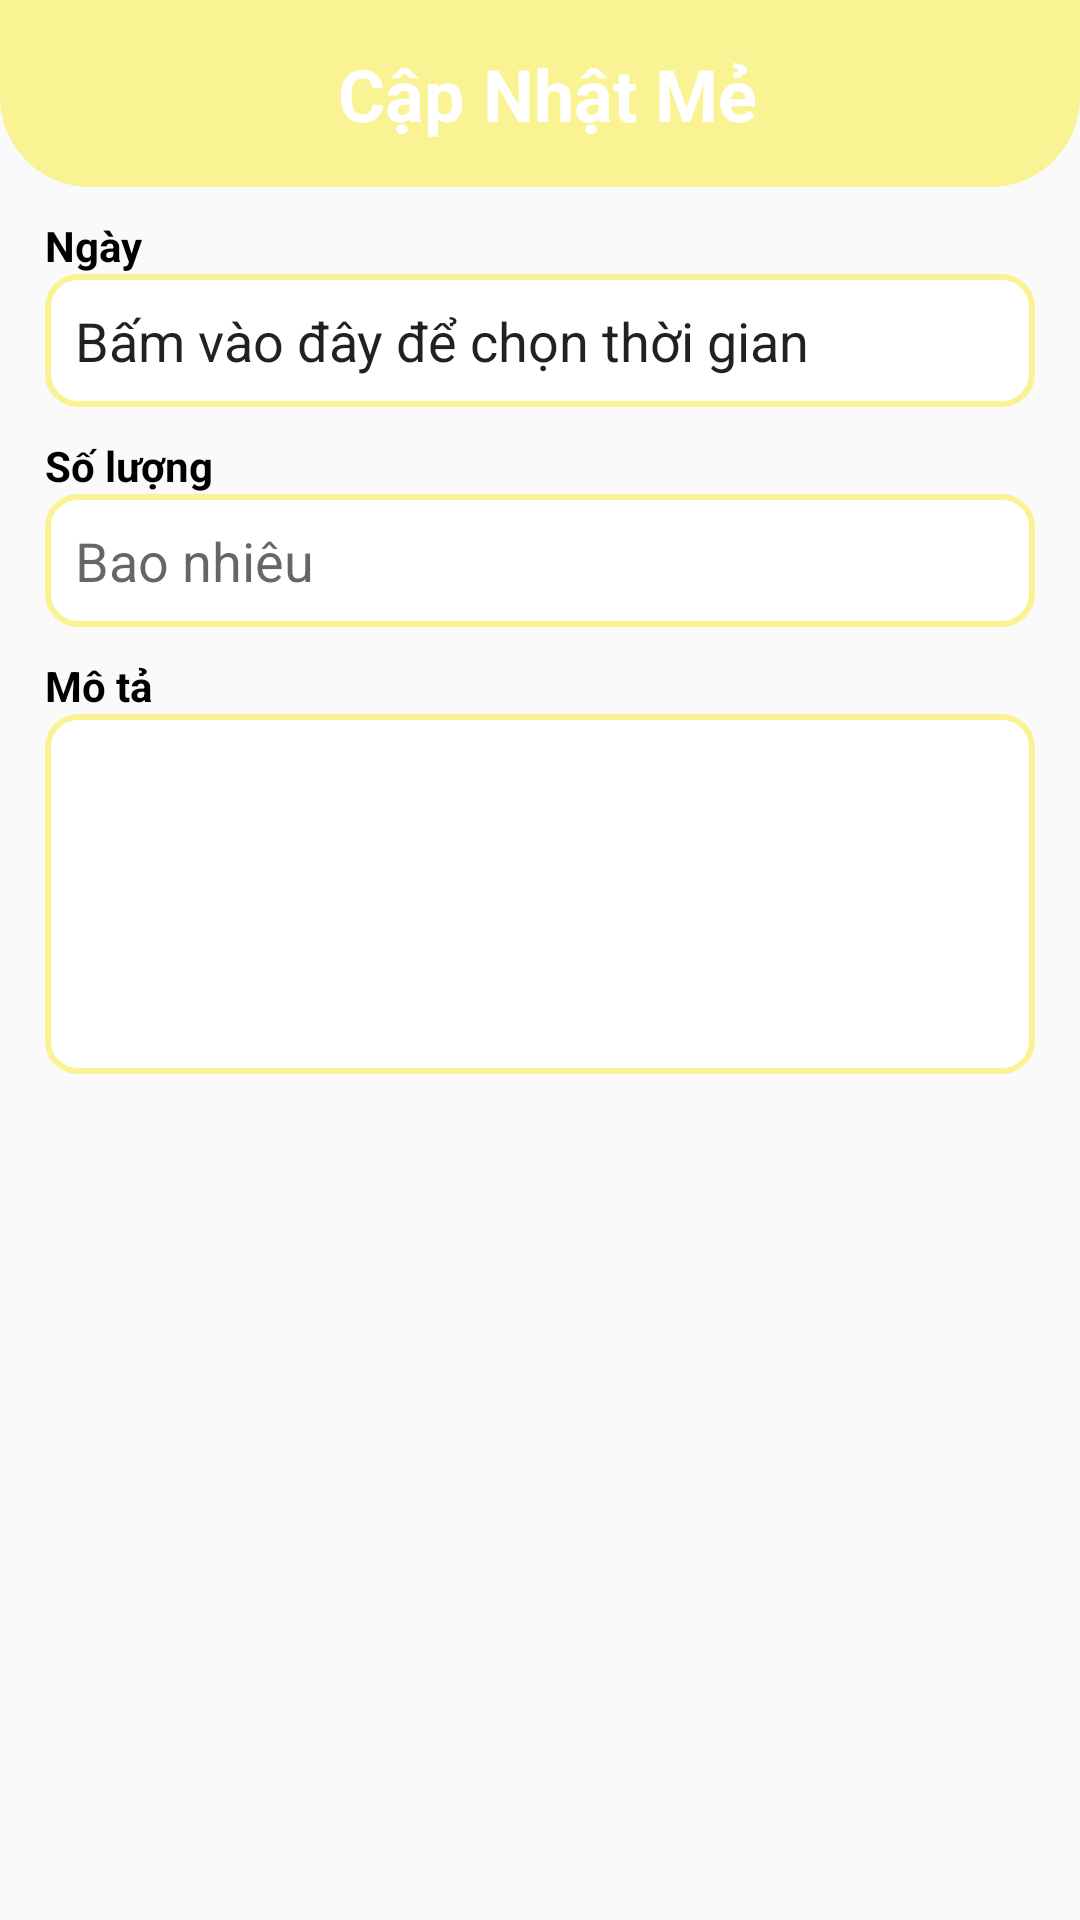

Here is an Android app screen rendered from its layout file. Give the layout XML and the strings, colors and styles it references.
<!-- AndroidManifest.xml: application theme Theme.SoyyinManage -->
<!-- res/layout/activity_update.xml -->
<?xml version="1.0" encoding="utf-8"?>
<androidx.constraintlayout.widget.ConstraintLayout xmlns:android="http://schemas.android.com/apk/res/android"
    xmlns:app="http://schemas.android.com/apk/res-auto"
    xmlns:tools="http://schemas.android.com/tools"
    android:layout_width="match_parent"
    android:layout_height="match_parent"
    android:orientation="vertical"
    tools:context=".activities.UpdateActivity">

    <LinearLayout
        android:id="@+id/linearLayoutTitle"
        android:layout_width="match_parent"
        android:layout_height="wrap_content"
        android:orientation="horizontal"
        android:background="@drawable/title_bg"
        android:gravity="center"
        app:layout_constraintEnd_toEndOf="parent"
        app:layout_constraintStart_toStartOf="parent"
        app:layout_constraintTop_toTopOf="parent">

        <Button
            android:id="@+id/back_btn"
            android:layout_width="25dp"
            android:layout_height="25dp"
            android:layout_marginLeft="10dp"
            android:background="@drawable/back_ic"
            android:backgroundTint="#FFFFFF" />

        <TextView
            android:id="@+id/Title_txt_up"
            android:layout_width="match_parent"
            android:layout_height="wrap_content"
            android:paddingRight="30dp"
            android:layout_marginVertical="15dp"
            android:textStyle="bold"
            android:text="Cập Nhật Mẻ"
            android:textAlignment="center"
            android:textColor="#FFFFFF"
            android:textSize="24sp" />

    </LinearLayout>

    <LinearLayout
        android:id="@+id/lnLayout_toc_up"
        android:layout_width="match_parent"
        android:layout_height="wrap_content"
        android:layout_marginTop="10dp"
        android:orientation="vertical"
        android:paddingHorizontal="15dp"
        app:layout_constraintEnd_toEndOf="parent"
        app:layout_constraintStart_toStartOf="parent"
        app:layout_constraintTop_toBottomOf="@id/linearLayoutTitle">

        <TextView
            android:id="@+id/tob_txt_up"
            android:layout_width="match_parent"
            android:layout_height="wrap_content"
            android:text="Ngày"
            android:textColor="#000000"
            android:textSize="14sp"
            android:textStyle="bold" />

        <EditText
            android:id="@+id/timeRangeEditText_up"
            android:layout_width="match_parent"
            android:layout_height="wrap_content"
            android:background="@drawable/edt_bg"
            android:focusable="false"
            android:clickable="true"
            android:text="Bấm vào đây để chọn thời gian"
            android:inputType="text"
            android:padding="10dp" />
    </LinearLayout>

    <LinearLayout
        android:id="@+id/lnLayout_quantity_up"
        android:layout_width="match_parent"
        android:layout_height="wrap_content"
        android:layout_marginTop="10dp"
        android:orientation="vertical"
        android:paddingHorizontal="15dp"
        app:layout_constraintEnd_toEndOf="parent"
        app:layout_constraintStart_toStartOf="parent"
        app:layout_constraintTop_toBottomOf="@id/lnLayout_toc_up">

        <TextView
            android:id="@+id/quantity_txt_up"
            android:layout_width="match_parent"
            android:layout_height="wrap_content"
            android:text="Số lượng"
            android:textColor="#000000"
            android:textSize="14sp"
            android:textStyle="bold" />

        <EditText
            android:id="@+id/quantity_edt_up"
            android:layout_width="match_parent"
            android:layout_height="wrap_content"
            android:background="@drawable/edt_bg"
            android:ems="10"
            android:hint="Bao nhiêu"
            android:inputType="number|numberDecimal"
            android:padding="10dp" />
    </LinearLayout>





    <LinearLayout
        android:id="@+id/lnLayout_cmt_up"
        android:layout_width="match_parent"
        android:layout_height="wrap_content"
        android:layout_marginTop="10dp"
        android:orientation="vertical"
        android:paddingHorizontal="15dp"
        app:layout_constraintEnd_toEndOf="parent"
        app:layout_constraintStart_toStartOf="parent"
        app:layout_constraintTop_toBottomOf="@id/lnLayout_quantity_up">

        <TextView
            android:id="@+id/des_txt_up"
            android:layout_width="match_parent"
            android:layout_height="wrap_content"
            android:text="Mô tả"
            android:textColor="#000000"
            android:textSize="14sp"
            android:textStyle="bold" />

        <EditText
            android:id="@+id/des_edt_up"
            android:layout_width="match_parent"
            android:layout_height="120dp"
            android:background="@drawable/edt_bg"
            android:gravity="top|start"
            android:inputType="textMultiLine"
            android:lines="8"
            android:maxLines="10"
            android:minLines="6"
            android:padding="10dp" />

    </LinearLayout>

    <Button
        android:id="@+id/update_btn_in"
        android:layout_width="match_parent"
        android:layout_height="wrap_content"
        android:background="@drawable/button_bg"
        android:text="Lưu"
        android:layout_marginHorizontal="15dp"
        android:textColor="#FAFAFA"
        app:layout_constraintBottom_toBottomOf="parent"
        app:layout_constraintEnd_toEndOf="parent"
        app:layout_constraintHorizontal_bias="0.498"
        app:layout_constraintStart_toStartOf="parent"
        app:layout_constraintTop_toBottomOf="@+id/lnLayout_cmt_up"
        app:layout_constraintVertical_bias="0.38" />

</androidx.constraintlayout.widget.ConstraintLayout>
<!-- resources referenced by this layout -->
<resources>
  <!-- drawable edt_bg (drawable) -->
  <?xml version="1.0" encoding="utf-8"?>
  <shape xmlns:android="http://schemas.android.com/apk/res/android" android:shape="rectangle">
      <solid android:color="@color/white"/>
      <corners android:radius="10dp"/>
      <stroke android:width="2dp" android:color="@color/green"/>
  </shape>
  <!-- drawable title_bg (drawable) -->
  <?xml version="1.0" encoding="utf-8"?>
  <shape xmlns:android="http://schemas.android.com/apk/res/android">
      <solid android:color="@color/green"/>
      <corners android:bottomLeftRadius="30dp" android:bottomRightRadius="30dp"/>
  </shape>
  <style name="Theme.SoyyinManage" parent="Base.Theme.SoyyinManage" />
  <color name="white">#FFFFFFFF</color>
  <color name="green">#f9f393</color>
  <style name="Base.Theme.SoyyinManage" parent="Theme.AppCompat.Light.NoActionBar">
          
          
      </style>
</resources>
